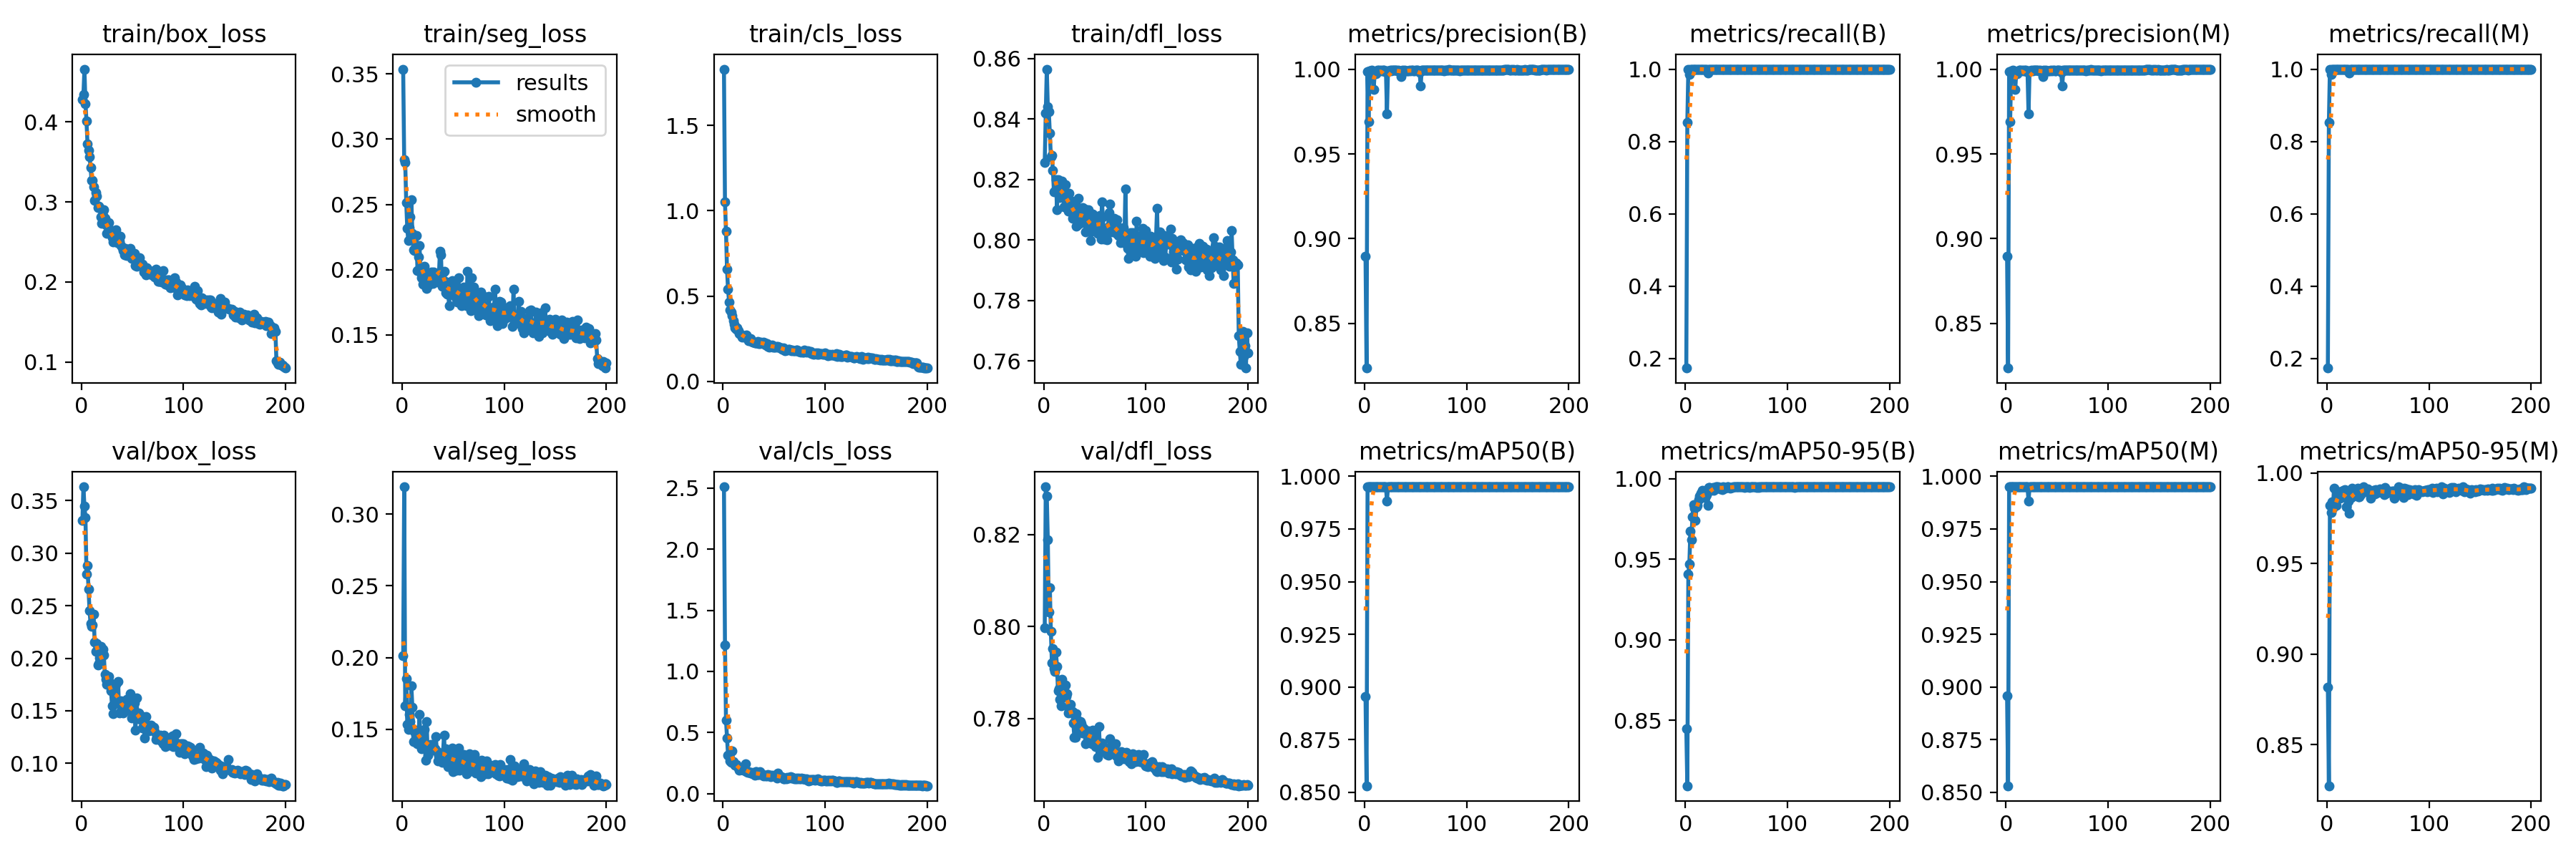

Values plotted in this chart, from the file beside it:
epoch, time, train/box_loss, train/seg_loss, train/cls_loss, train/dfl_loss, metrics/precision(B), metrics/recall(B), metrics/mAP50(B), metrics/mAP50-95(B), metrics/precision(M), metrics/recall(M), metrics/mAP50(M), metrics/mAP50-95(M), val/box_loss, val/seg_loss, val/cls_loss, val/dfl_loss, lr/pg0, lr/pg1, lr/pg2
1, 38.7, 0.4279, 0.3537, 1.83, 0.8257, 0.8897, 0.1735, 0.8956, 0.8447, 0.8897, 0.1735, 0.8957, 0.8817, 0.3311, 0.2013, 2.51, 0.7998, 0.0005483, 0.0005483, 0.0005483
2, 68.52, 0.4339, 0.2842, 1.05, 0.842, 0.8237, 0.8533, 0.8531, 0.8093, 0.8237, 0.8533, 0.8531, 0.8273, 0.3633, 0.3191, 1.218, 0.8304, 0.001098, 0.001098, 0.001098
3, 98.43, 0.466, 0.2821, 0.8779, 0.8565, 0.9987, 1, 0.995, 0.941, 0.9987, 1, 0.995, 0.982, 0.3448, 0.1664, 0.6018, 0.8284, 0.001643, 0.001643, 0.001643
4, 127.4, 0.423, 0.2514, 0.6559, 0.8441, 0.9689, 0.9859, 0.9949, 0.9472, 0.9689, 0.9859, 0.9949, 0.9782, 0.3339, 0.1853, 0.4577, 0.8189, 0.001642, 0.001642, 0.001642
5, 156.8, 0.4012, 0.2318, 0.5421, 0.8424, 0.9991, 1, 0.995, 0.9675, 0.9991, 1, 0.995, 0.9841, 0.2803, 0.1535, 0.3169, 0.8032, 0.001634, 0.001634, 0.001634
6, 187.5, 0.3727, 0.2224, 0.4661, 0.8353, 0.9992, 1, 0.995, 0.9623, 0.9992, 1, 0.995, 0.9804, 0.2883, 0.1501, 0.3107, 0.8085, 0.001626, 0.001626, 0.001626
7, 219.9, 0.3645, 0.2323, 0.4177, 0.8276, 0.9993, 1, 0.995, 0.9762, 0.9993, 1, 0.995, 0.9918, 0.2657, 0.1604, 0.2676, 0.799, 0.001617, 0.001617, 0.001617
8, 243.1, 0.3568, 0.2406, 0.4074, 0.828, 0.9992, 1, 0.995, 0.9841, 0.9992, 1, 0.995, 0.9842, 0.2454, 0.1555, 0.259, 0.7921, 0.001609, 0.001609, 0.001609
9, 263.8, 0.3429, 0.2539, 0.3847, 0.823, 0.988, 0.9982, 0.995, 0.9818, 0.988, 0.9982, 0.995, 0.9822, 0.2328, 0.1804, 0.3477, 0.7953, 0.001601, 0.001601, 0.001601
10, 284.6, 0.327, 0.2279, 0.3548, 0.8159, 0.9983, 1, 0.995, 0.9741, 0.9983, 1, 0.995, 0.9871, 0.2305, 0.1653, 0.2627, 0.7909, 0.001593, 0.001593, 0.001593
11, 305.5, 0.3266, 0.2154, 0.3342, 0.8161, 0.9973, 1, 0.995, 0.9824, 0.9973, 1, 0.995, 0.9866, 0.2317, 0.1412, 0.242, 0.7902, 0.001584, 0.001584, 0.001584
12, 326.9, 0.3189, 0.2146, 0.315, 0.82, 0.999, 1, 0.995, 0.9835, 0.999, 1, 0.995, 0.9895, 0.242, 0.1484, 0.2335, 0.7944, 0.001576, 0.001576, 0.001576
13, 347.9, 0.302, 0.2152, 0.3039, 0.81, 0.9992, 1, 0.995, 0.9868, 0.9992, 1, 0.995, 0.986, 0.2156, 0.1477, 0.2413, 0.7913, 0.001568, 0.001568, 0.001568
14, 368.7, 0.3121, 0.2262, 0.3142, 0.82, 0.9993, 1, 0.995, 0.989, 0.9993, 1, 0.995, 0.9864, 0.2062, 0.1493, 0.2258, 0.7861, 0.00156, 0.00156, 0.00156
15, 389.8, 0.3072, 0.1996, 0.295, 0.8185, 0.9989, 1, 0.995, 0.9909, 0.9989, 1, 0.995, 0.9901, 0.2141, 0.1397, 0.2084, 0.7865, 0.001551, 0.001551, 0.001551
16, 410.7, 0.2931, 0.2097, 0.2804, 0.814, 0.9992, 1, 0.995, 0.9894, 0.9992, 1, 0.995, 0.9905, 0.1934, 0.1434, 0.1949, 0.7842, 0.001543, 0.001543, 0.001543
17, 432.2, 0.2947, 0.2186, 0.2739, 0.8168, 0.9991, 1, 0.995, 0.9928, 0.9991, 1, 0.995, 0.9903, 0.1949, 0.1605, 0.1977, 0.7828, 0.001535, 0.001535, 0.001535
18, 453.9, 0.2924, 0.1978, 0.2731, 0.8195, 0.9993, 1, 0.995, 0.9916, 0.9993, 1, 0.995, 0.9906, 0.2003, 0.1389, 0.1996, 0.7885, 0.001527, 0.001527, 0.001527
19, 475.2, 0.2812, 0.194, 0.2577, 0.8157, 0.9993, 1, 0.995, 0.9886, 0.9993, 1, 0.995, 0.9815, 0.2114, 0.1363, 0.1996, 0.7846, 0.001518, 0.001518, 0.001518
20, 496.6, 0.273, 0.1891, 0.2652, 0.8109, 0.9984, 1, 0.995, 0.9891, 0.9984, 1, 0.995, 0.9871, 0.2041, 0.1409, 0.1924, 0.7868, 0.00151, 0.00151, 0.00151
21, 517.9, 0.2831, 0.2009, 0.2581, 0.8183, 0.999, 1, 0.995, 0.9899, 0.999, 1, 0.995, 0.9845, 0.2084, 0.1416, 0.1923, 0.7873, 0.001502, 0.001502, 0.001502
22, 539.5, 0.2903, 0.2024, 0.2659, 0.8132, 0.9737, 0.9889, 0.9882, 0.9834, 0.9737, 0.9889, 0.9882, 0.9779, 0.2029, 0.1499, 0.2468, 0.7848, 0.001494, 0.001494, 0.001494
23, 560.6, 0.2792, 0.196, 0.2705, 0.8127, 0.9988, 1, 0.995, 0.9944, 0.9988, 1, 0.995, 0.9865, 0.1844, 0.1286, 0.1806, 0.7854, 0.001485, 0.001485, 0.001485
24, 581.8, 0.2713, 0.1855, 0.2513, 0.8094, 0.9991, 1, 0.995, 0.9944, 0.9991, 1, 0.995, 0.9863, 0.1799, 0.1556, 0.1722, 0.7812, 0.001477, 0.001477, 0.001477
25, 603.1, 0.2609, 0.1924, 0.2383, 0.8154, 0.9992, 1, 0.995, 0.993, 0.9992, 1, 0.995, 0.9917, 0.1753, 0.1321, 0.1791, 0.7816, 0.001469, 0.001469, 0.001469
26, 624.6, 0.2691, 0.1884, 0.2403, 0.813, 0.9991, 1, 0.995, 0.9936, 0.9991, 1, 0.995, 0.9896, 0.1759, 0.139, 0.1715, 0.7831, 0.001461, 0.001461, 0.001461
27, 646.1, 0.2741, 0.1931, 0.2505, 0.8124, 0.9993, 1, 0.995, 0.9944, 0.9993, 1, 0.995, 0.9882, 0.1827, 0.1363, 0.1678, 0.7813, 0.001452, 0.001452, 0.001452
28, 668.4, 0.2643, 0.1943, 0.2329, 0.8072, 0.9993, 1, 0.995, 0.9929, 0.9993, 1, 0.995, 0.9882, 0.1768, 0.1392, 0.1723, 0.7814, 0.001444, 0.001444, 0.001444
29, 689.9, 0.26, 0.1981, 0.23, 0.8077, 0.9992, 1, 0.995, 0.994, 0.9992, 1, 0.995, 0.9891, 0.1693, 0.1389, 0.1633, 0.779, 0.001436, 0.001436, 0.001436
30, 711.4, 0.2557, 0.1896, 0.2296, 0.8125, 0.9994, 1, 0.995, 0.9948, 0.9994, 1, 0.995, 0.9917, 0.155, 0.1367, 0.1607, 0.7759, 0.001428, 0.001428, 0.001428
31, 733, 0.2495, 0.1982, 0.2272, 0.8107, 0.9993, 1, 0.995, 0.995, 0.9993, 1, 0.995, 0.9869, 0.1469, 0.1355, 0.1518, 0.7759, 0.001419, 0.001419, 0.001419
32, 754.6, 0.2517, 0.193, 0.2257, 0.8045, 0.9991, 1, 0.995, 0.995, 0.9991, 1, 0.995, 0.9867, 0.1712, 0.1364, 0.1783, 0.7811, 0.001411, 0.001411, 0.001411
33, 776.4, 0.2526, 0.1931, 0.2276, 0.805, 0.9993, 1, 0.995, 0.9947, 0.9993, 1, 0.995, 0.9882, 0.1753, 0.1447, 0.1781, 0.7796, 0.001403, 0.001403, 0.001403
34, 798.1, 0.2655, 0.194, 0.2341, 0.8138, 0.999, 1, 0.995, 0.9937, 0.999, 1, 0.995, 0.9916, 0.1751, 0.1345, 0.1572, 0.7779, 0.001395, 0.001395, 0.001395
35, 819.8, 0.249, 0.1905, 0.2221, 0.8056, 0.999, 1, 0.995, 0.9945, 0.999, 1, 0.995, 0.9911, 0.1583, 0.128, 0.1582, 0.7775, 0.001386, 0.001386, 0.001386
36, 841.4, 0.2508, 0.1961, 0.2193, 0.8069, 0.9956, 1, 0.995, 0.9931, 0.9956, 1, 0.995, 0.9922, 0.1779, 0.1315, 0.1825, 0.7793, 0.001378, 0.001378, 0.001378
37, 863.1, 0.2509, 0.214, 0.2303, 0.8073, 0.9993, 1, 0.995, 0.995, 0.9993, 1, 0.995, 0.9913, 0.1482, 0.1334, 0.1562, 0.7789, 0.00137, 0.00137, 0.00137
38, 884.7, 0.2571, 0.2116, 0.225, 0.8107, 0.9991, 1, 0.995, 0.9948, 0.9991, 1, 0.995, 0.9904, 0.1566, 0.1322, 0.1558, 0.7769, 0.001362, 0.001362, 0.001362
39, 906.2, 0.2455, 0.1875, 0.2196, 0.8091, 0.9992, 1, 0.995, 0.9941, 0.9992, 1, 0.995, 0.9901, 0.1597, 0.1271, 0.1548, 0.7779, 0.001353, 0.001353, 0.001353
40, 928.6, 0.2425, 0.1979, 0.2286, 0.8102, 0.9991, 1, 0.995, 0.9947, 0.9991, 1, 0.995, 0.9912, 0.1524, 0.1333, 0.1442, 0.7772, 0.001345, 0.001345, 0.001345
41, 950.5, 0.2389, 0.1989, 0.2265, 0.8026, 0.999, 1, 0.995, 0.995, 0.999, 1, 0.995, 0.9892, 0.148, 0.1459, 0.1504, 0.7745, 0.001337, 0.001337, 0.001337
42, 972, 0.234, 0.1909, 0.2148, 0.8073, 0.999, 1, 0.995, 0.995, 0.999, 1, 0.995, 0.9883, 0.1522, 0.1289, 0.1468, 0.7774, 0.001329, 0.001329, 0.001329
43, 993.7, 0.2416, 0.1826, 0.2234, 0.8079, 0.9991, 1, 0.995, 0.9945, 0.9991, 1, 0.995, 0.9861, 0.1499, 0.1362, 0.147, 0.7762, 0.00132, 0.00132, 0.00132
44, 1015, 0.2328, 0.1811, 0.2034, 0.81, 0.9993, 1, 0.995, 0.994, 0.9993, 1, 0.995, 0.9902, 0.1607, 0.1285, 0.1542, 0.7773, 0.001312, 0.001312, 0.001312
45, 1037, 0.2348, 0.1831, 0.2013, 0.805, 0.9991, 1, 0.995, 0.9945, 0.9991, 1, 0.995, 0.9885, 0.1568, 0.1242, 0.1539, 0.7749, 0.001304, 0.001304, 0.001304
46, 1059, 0.2336, 0.1726, 0.2067, 0.7998, 0.9992, 1, 0.995, 0.9947, 0.9992, 1, 0.995, 0.9905, 0.1587, 0.1256, 0.1482, 0.7764, 0.001296, 0.001296, 0.001296
47, 1080, 0.2378, 0.1907, 0.2039, 0.803, 0.9992, 1, 0.995, 0.995, 0.9992, 1, 0.995, 0.9884, 0.1512, 0.1311, 0.1411, 0.7744, 0.001287, 0.001287, 0.001287
48, 1102, 0.2414, 0.1901, 0.2145, 0.8087, 0.9991, 1, 0.995, 0.995, 0.9991, 1, 0.995, 0.9908, 0.1663, 0.1318, 0.1523, 0.7775, 0.001279, 0.001279, 0.001279
49, 1124, 0.2292, 0.1917, 0.2001, 0.8035, 0.9991, 1, 0.995, 0.995, 0.9991, 1, 0.995, 0.9893, 0.1434, 0.1371, 0.1444, 0.7766, 0.001271, 0.001271, 0.001271
50, 1145, 0.2308, 0.1805, 0.2001, 0.8058, 0.9993, 1, 0.995, 0.995, 0.9993, 1, 0.995, 0.989, 0.151, 0.1204, 0.1467, 0.7772, 0.001263, 0.001263, 0.001263
51, 1168, 0.2313, 0.1823, 0.201, 0.8055, 0.9993, 1, 0.995, 0.995, 0.9993, 1, 0.995, 0.9897, 0.147, 0.1308, 0.1439, 0.7739, 0.001254, 0.001254, 0.001254
52, 1190, 0.2358, 0.1905, 0.2053, 0.8064, 0.9993, 1, 0.995, 0.995, 0.9993, 1, 0.995, 0.9913, 0.1574, 0.1312, 0.1541, 0.775, 0.001246, 0.001246, 0.001246
53, 1211, 0.2202, 0.1772, 0.2022, 0.8023, 0.999, 1, 0.995, 0.995, 0.999, 1, 0.995, 0.991, 0.1313, 0.1217, 0.1278, 0.7716, 0.001238, 0.001238, 0.001238
54, 1233, 0.2191, 0.1751, 0.2063, 0.8042, 0.998, 1, 0.995, 0.995, 0.998, 1, 0.995, 0.9891, 0.1621, 0.1277, 0.1671, 0.7782, 0.00123, 0.00123, 0.00123
55, 1255, 0.2209, 0.1937, 0.1988, 0.8081, 0.9899, 0.9997, 0.995, 0.995, 0.9899, 0.9997, 0.995, 0.9891, 0.1427, 0.1369, 0.1431, 0.7741, 0.001221, 0.001221, 0.001221
56, 1286, 0.2215, 0.1823, 0.1955, 0.8004, 0.9992, 1, 0.995, 0.995, 0.9992, 1, 0.995, 0.9881, 0.1477, 0.1215, 0.1399, 0.7735, 0.001213, 0.001213, 0.001213
57, 1346, 0.23, 0.1787, 0.1961, 0.8126, 0.9993, 1, 0.995, 0.995, 0.9993, 1, 0.995, 0.9918, 0.1425, 0.1259, 0.1418, 0.7746, 0.001205, 0.001205, 0.001205
58, 1396, 0.2227, 0.1724, 0.1892, 0.8076, 0.9993, 1, 0.995, 0.9946, 0.9993, 1, 0.995, 0.9888, 0.1459, 0.1259, 0.1306, 0.7742, 0.001197, 0.001197, 0.001197
59, 1443, 0.2215, 0.1835, 0.1954, 0.8004, 0.9993, 1, 0.995, 0.995, 0.9993, 1, 0.995, 0.9893, 0.141, 0.1313, 0.1232, 0.7738, 0.001188, 0.001188, 0.001188
60, 1487, 0.2221, 0.1869, 0.1837, 0.803, 0.9993, 1, 0.995, 0.995, 0.9993, 1, 0.995, 0.9892, 0.1338, 0.1325, 0.1245, 0.7729, 0.00118, 0.00118, 0.00118
... 140 more rows
